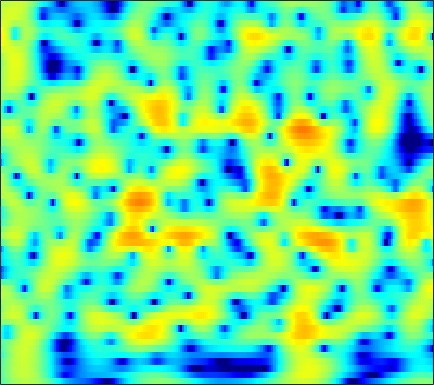

The data file committed next to this chart (first rows):
-2.4663, -1.7988, -0.99014, -0.27056, 0.21045, 0.77426, 1.25, 1.5479, 1.8707, 2.1093, 2.2629, 2.3219, 2.3234, 2.2395, 2.1227, 1.8931, 1.5772, 1.2869, 0.82281, 0.27189, -0.36629, -0.90071, -1.6822, -2.5411
-2.203, -1.43, -0.4949, 0.33, 0.8762, 1.506, 2.025, 2.342, 2.666, 2.878, 2.976, 2.976, 2.874, 2.656, 2.416, 1.988, 1.437, 0.9393, 0.1595, -0.7601, -1.827, -2.731, -4.087, -5.631
-1.958, -1.216, -0.3064, 0.5046, 1.043, 1.666, 2.177, 2.485, 2.794, 2.984, 3.052, 3.022, 2.873, 2.598, 2.307, 1.808, 1.181, 0.6268, -0.226, -1.205, -2.308, -3.214, -4.518, -5.917
-2.557, -1.723, -0.6908, 0.2371, 0.8572, 1.577, 2.17, 2.527, 2.889, 3.118, 3.211, 3.192, 3.048, 2.767, 2.467, 1.948, 1.294, 0.7145, -0.1756, -1.196, -2.348, -3.299, -4.683, -6.203
-4.197, -2.942, -1.495, -0.2713, 0.5147, 1.404, 2.12, 2.55, 2.984, 3.267, 3.395, 3.392, 3.255, 2.967, 2.653, 2.103, 1.407, 0.7877, -0.1628, -1.25, -2.466, -3.454, -4.862, -6.346
-3.159, -2.185, -1.018, 0.005028, 0.6833, 1.477, 2.145, 2.564, 3.005, 3.31, 3.471, 3.493, 3.385, 3.114, 2.8, 2.232, 1.485, 0.8006, -0.2778, -1.553, -3.039, -4.306, -6.212, -8.392
-1.961, -1.67, -1.205, -0.6368, -0.1486, 0.5596, 1.284, 1.807, 2.432, 2.941, 3.304, 3.467, 3.536, 3.422, 3.211, 2.758, 2.101, 1.465, 0.4281, -0.8425, -2.367, -3.689, -5.708, -8.054
-4.445, -5.706, -7.202, -7.324, -6.16, -3.886, -1.705, -0.3176, 1.174, 2.304, 3.117, 3.544, 3.893, 4.013, 3.963, 3.72, 3.288, 2.842, 2.088, 1.151, 0.03425, -0.9191, -2.35, -3.964
-3.646, -4.967, -6.614, -6.973, -5.96, -3.822, -1.769, -0.4887, 0.8596, 1.843, 2.512, 2.837, 3.067, 3.108, 3.035, 2.836, 2.549, 2.283, 1.861, 1.36, 0.7775, 0.2821, -0.4598, -1.266
0.3683, 0.3982, 0.5067, 0.7353, 0.9779, 1.363, 1.75, 1.992, 2.198, 2.226, 2.045, 1.766, 1.215, 0.5247, -0.01273, -0.6401, -1.013, -1.083, -0.9582, -0.725, -0.5222, -0.4621, -0.5302, -0.789
0.8302, 1.556, 2.334, 2.922, 3.24, 3.505, 3.592, 3.533, 3.256, 2.704, 1.806, 0.8621, -0.8768, -3.391, -6.13, -12.13, -18.73, -12.2, -6.823, -3.852, -2.06, -1.207, -0.5548, -0.3617
-0.3358, 0.6549, 1.632, 2.298, 2.626, 2.866, 2.901, 2.796, 2.486, 1.984, 1.281, 0.6238, -0.4243, -1.629, -2.539, -3.533, -3.922, -3.722, -3.002, -2.113, -1.341, -0.9113, -0.5529, -0.4713
0.7776, 1.136, 1.506, 1.726, 1.796, 1.771, 1.614, 1.421, 1.091, 0.7252, 0.359, 0.09235, -0.2206, -0.4632, -0.5674, -0.6136, -0.5697, -0.484, -0.3149, -0.1399, -0.03106, -0.02075, -0.1349, -0.4005
2.251, 2.214, 2.097, 1.865, 1.602, 1.121, 0.4946, -0.06092, -0.8561, -1.604, -2.131, -2.276, -2.071, -1.518, -0.9877, -0.2518, 0.4238, 0.8557, 1.305, 1.577, 1.66, 1.586, 1.273, 0.7105
2.003, 1.867, 1.62, 1.247, 0.8395, 0.05267, -1.085, -2.251, -4.453, -7.884, -13.44, -16.32, -10.35, -5.602, -3.219, -0.9366, 0.7027, 1.627, 2.521, 3.077, 3.34, 3.352, 3.11, 2.558
-2.634, -2.489, -2.258, -2.079, -2.048, -2.205, -2.653, -3.194, -4.143, -5.224, -6.042, -6.103, -5.16, -3.574, -2.311, -0.7442, 0.5821, 1.396, 2.255, 2.879, 3.268, 3.406, 3.401, 3.166
-12.38, -10.39, -8.063, -6.345, -5.388, -4.466, -3.889, -3.631, -3.404, -3.243, -3.061, -2.84, -2.411, -1.844, -1.36, -0.6291, 0.1262, 0.6693, 1.344, 1.949, 2.439, 2.717, 2.965, 3.063
-13.68, -11.62, -9.17, -7.224, -6.11, -4.981, -4.182, -3.746, -3.368, -3.171, -3.068, -3.014, -2.954, -2.794, -2.58, -2.146, -1.549, -0.9984, -0.1802, 0.6479, 1.426, 1.953, 2.54, 2.996
-7.572, -7.032, -6.144, -5.221, -4.565, -3.87, -3.384, -3.174, -3.155, -3.412, -3.944, -4.538, -5.552, -6.637, -7.238, -7.318, -6.286, -5.018, -3.165, -1.443, 0.04503, 1.012, 2.086, 2.94
-7.266, -6.414, -5.151, -4.021, -3.3, -2.574, -2.172, -2.12, -2.355, -2.979, -4.096, -5.309, -7.583, -11.26, -15.79, -22.77, -13.92, -9.56, -5.734, -3.04, -0.9498, 0.3009, 1.665, 2.726
-11.58, -7.98, -4.858, -2.793, -1.734, -0.7799, -0.3024, -0.2349, -0.4655, -1.102, -2.099, -3.035, -4.454, -5.926, -6.743, -7.206, -6.743, -5.824, -4.236, -2.547, -0.9433, 0.1077, 1.277, 2.184
-2.845, -1.788, -0.3619, 0.8509, 1.572, 2.217, 2.509, 2.512, 2.164, 1.424, 0.3219, -0.8317, -2.75, -5.157, -7.351, -10.06, -9.954, -8.003, -5.162, -2.791, -1.072, -0.1517, 0.6741, 1.061
0.9886, 1.52, 2.254, 2.91, 3.316, 3.7, 3.848, 3.799, 3.461, 2.825, 1.809, 0.7812, -0.9794, -3.282, -5.358, -7.889, -8.07, -6.454, -4.128, -2.322, -1.174, -0.7277, -0.6625, -1.257
-0.7547, -0.01222, 0.8664, 1.63, 2.089, 2.552, 2.833, 2.892, 2.823, 2.541, 2.053, 1.609, 0.8436, 0.08145, -0.451, -1.026, -1.266, -1.306, -1.176, -1.013, -0.9805, -1.063, -1.439, -2.146
-3.68, -2.561, -1.299, -0.2302, 0.4275, 1.114, 1.61, 1.842, 2.008, 1.998, 1.874, 1.708, 1.401, 1.067, 0.8052, 0.4757, 0.1881, -0.0195, -0.2557, -0.4999, -0.7645, -0.9721, -1.288, -1.623
-5.416, -4.029, -2.376, -1.052, -0.2369, 0.6213, 1.21, 1.534, 1.771, 1.855, 1.808, 1.699, 1.54, 1.291, 1.093, 0.8194, 0.4825, 0.2375, -0.1567, -0.5786, -1.015, -1.354, -1.729, -1.973
-5.57, -3.66, -1.669, -0.1795, 0.6487, 1.442, 1.93, 2.12, 2.181, 2.075, 1.825, 1.604, 1.294, 1.029, 0.8594, 0.6422, 0.4164, 0.1797, -0.2762, -0.9451, -1.884, -2.754, -4.039, -5.056
-1.885, -0.4929, 0.925, 1.914, 2.419, 2.773, 2.832, 2.639, 2.149, 1.359, 0.3737, -0.4243, -1.431, -1.885, -1.832, -1.375, -0.7882, -0.5255, -0.4481, -0.9095, -1.995, -3.38, -6.494, -12.53
1.739, 2.036, 2.337, 2.45, 2.412, 2.162, 1.655, 1.076, -0.01076, -1.617, -3.946, -6.505, -12.39, -21.32, -13.03, -7.047, -3.893, -2.436, -1.246, -0.7117, -0.6673, -0.8972, -1.312, -1.593
2.54, 2.249, 1.782, 1.211, 0.7051, -0.04765, -0.8972, -1.506, -2.394, -3.304, -4.44, -5.27, -6.321, -6.509, -5.923, -4.43, -2.905, -1.895, -0.8713, -0.1497, 0.2975, 0.5177, 0.734, 0.9105
2.471, 1.825, 0.7801, -0.4845, -1.617, -3.291, -4.882, -5.707, -5.852, -5.175, -4.235, -3.586, -2.755, -2.005, -1.458, -0.752, -0.1252, 0.2885, 0.7157, 1.004, 1.186, 1.291, 1.371, 1.459
1.927, 1.25, 0.1309, -1.378, -2.945, -6.05, -11.66, -21.41, -14.48, -7.428, -3.775, -2.005, -0.3469, 0.774, 1.365, 1.869, 2.112, 2.119, 1.929, 1.544, 1.044, 0.6579, 0.2841, 0.2067
-1.145, -1.095, -0.9762, -1.077, -1.315, -1.85, -2.342, -2.447, -1.936, -0.8589, 0.4222, 1.33, 2.288, 2.931, 3.214, 3.294, 3.048, 2.597, 1.636, 0.17, -1.936, -4.028, -7.043, -7.848
-10.31, -6.881, -3.98, -2.171, -1.232, -0.3371, 0.3644, 0.79, 1.365, 1.913, 2.457, 2.775, 3.129, 3.292, 3.279, 3.042, 2.508, 1.903, 0.7394, -0.8773, -3.141, -5.241, -8.277, -9.123
-6.729, -5.333, -3.505, -1.975, -1.051, -0.03494, 0.7361, 1.215, 1.722, 2.126, 2.408, 2.553, 2.636, 2.607, 2.482, 2.187, 1.718, 1.26, 0.505, -0.4006, -1.336, -2.029, -2.747, -3.107
-2.343, -1.849, -1.113, -0.3861, 0.1302, 0.7248, 1.198, 1.484, 1.756, 1.932, 2.003, 2.03, 1.971, 1.845, 1.703, 1.443, 1.117, 0.8004, 0.3287, -0.223, -0.7887, -1.215, -1.746, -2.196
-0.06383, 0.3113, 0.7868, 1.228, 1.507, 1.771, 1.937, 1.97, 1.928, 1.776, 1.581, 1.396, 1.178, 0.9735, 0.8516, 0.7033, 0.5312, 0.3711, 0.05843, -0.3477, -0.9167, -1.391, -2.102, -2.825
1.449, 1.918, 2.437, 2.805, 2.959, 3.022, 2.886, 2.648, 2.155, 1.471, 0.6598, 0.007704, -0.68, -0.9947, -0.9492, -0.6109, -0.2177, 0.01801, 0.09463, -0.1438, -0.7619, -1.514, -2.882, -4.679
1.947, 2.673, 3.368, 3.753, 3.881, 3.84, 3.502, 3.058, 2.097, 0.6545, -1.527, -3.795, -7.83, -9.982, -7.49, -3.787, -1.32, -0.1441, 0.7683, 0.9739, 0.5937, -0.1496, -1.844, -4.607
0.4139, 1.006, 1.503, 1.754, 1.867, 1.859, 1.674, 1.401, 0.7276, -0.3685, -1.946, -3.499, -5.63, -6.351, -5.293, -3.001, -1.005, 0.1086, 1.143, 1.641, 1.699, 1.483, 0.8398, 0.005863
-1.653, -2.039, -2.665, -3.054, -3.088, -2.75, -2.135, -1.751, -1.39, -1.328, -1.451, -1.54, -1.691, -1.545, -1.242, -0.652, 0.1142, 0.6627, 1.323, 1.844, 2.139, 2.253, 2.258, 2.115
-3.165, -5.097, -8.988, -15.22, -16.11, -9.929, -6.172, -4.448, -2.991, -2.168, -1.804, -1.685, -1.599, -1.482, -1.274, -0.828, -0.1933, 0.3524, 1.081, 1.762, 2.333, 2.653, 2.973, 3.108
-1.434, -2.713, -4.668, -6.21, -6.447, -5.416, -3.917, -3.039, -2.331, -2.14, -2.451, -3.024, -3.929, -4.829, -5.094, -4.485, -3.164, -1.966, -0.5037, 0.7121, 1.696, 2.257, 2.804, 3.182
0.8663, 0.6651, 0.4198, 0.224, 0.146, 0.1544, 0.1528, 0.08127, -0.2634, -1.047, -2.385, -3.913, -7.123, -13.18, -27.04, -14.37, -7.66, -4.889, -2.444, -0.808, 0.3062, 0.9338, 1.535, 1.966
1.143, 1.689, 2.217, 2.537, 2.685, 2.736, 2.595, 2.362, 1.841, 1.035, -0.09556, -1.102, -2.653, -4.135, -4.822, -4.856, -4.155, -3.504, -2.671, -2.073, -1.681, -1.472, -1.257, -1.11
0.7454, 1.669, 2.58, 3.22, 3.537, 3.753, 3.764, 3.624, 3.261, 2.719, 2, 1.364, 0.4476, -0.442, -1.075, -1.847, -2.524, -3.022, -3.724, -4.492, -5.295, -5.925, -6.645, -7.08
0.8303, 1.667, 2.614, 3.347, 3.739, 4.077, 4.202, 4.156, 3.913, 3.475, 2.867, 2.291, 1.404, 0.3835, -0.4649, -1.729, -3.165, -4.348, -6.185, -8.33, -10.87, -13.04, -16.35, -18.86
0.4953, 1.427, 2.5, 3.34, 3.814, 4.239, 4.417, 4.409, 4.207, 3.783, 3.153, 2.553, 1.584, 0.3849, -0.662, -2.25, -4.113, -5.74, -8.222, -11.17, -14.82, -18.11, -23.53, -29.14
-0.2099, 1.099, 2.438, 3.401, 3.926, 4.375, 4.56, 4.544, 4.325, 3.894, 3.23, 2.586, 1.533, 0.2455, -0.8986, -2.624, -4.598, -6.291, -8.825, -11.66, -14.9, -17.81, -22.48, -28.97
0.7451, 1.82, 2.916, 3.668, 4.049, 4.339, 4.424, 4.349, 4.084, 3.629, 2.951, 2.304, 1.218, -0.1044, -1.275, -3.062, -5.099, -6.743, -9.041, -11.35, -13.57, -15.03, -16.86, -18.17
3.054, 3.435, 3.793, 3.975, 3.998, 3.931, 3.779, 3.621, 3.338, 2.932, 2.381, 1.836, 0.8654, -0.4243, -1.595, -3.518, -5.878, -7.963, -10.96, -13.85, -15.52, -15.56, -14.63, -13.57
5.102, 4.919, 4.477, 3.848, 3.293, 2.554, 1.98, 1.769, 1.741, 1.827, 1.826, 1.645, 1.123, 0.1913, -0.8071, -2.588, -4.976, -7.299, -11.49, -18.05, -22.86, -17.69, -13.1, -10.38
6.3, 5.713, 4.537, 2.767, 0.9537, -2.26, -5.452, -5.42, -2.689, -0.278, 1.151, 1.705, 1.9, 1.569, 1.004, -0.08732, -1.517, -2.716, -4.356, -5.746, -6.45, -6.475, -5.939, -5.091
5.551, 5.079, 4.046, 2.426, 0.7201, -2.204, -4.948, -4.933, -2.587, -0.3814, 1.032, 1.635, 1.907, 1.708, 1.314, 0.5358, -0.4271, -1.208, -2.206, -3.003, -3.508, -3.682, -3.682, -3.517
3.853, 3.961, 3.799, 3.355, 2.902, 2.272, 1.815, 1.65, 1.675, 1.816, 1.903, 1.83, 1.495, 0.8449, 0.1575, -1.01, -2.393, -3.496, -4.904, -5.963, -6.478, -6.482, -6.229, -5.89
2.796, 3.293, 3.667, 3.802, 3.804, 3.711, 3.568, 3.441, 3.229, 2.951, 2.535, 2.091, 1.291, 0.1763, -0.9095, -2.774, -5.252, -7.65, -11.75, -16.16, -15.74, -13.37, -10.92, -9.436
2.643, 3.008, 3.365, 3.596, 3.703, 3.776, 3.761, 3.702, 3.536, 3.247, 2.787, 2.313, 1.468, 0.3316, -0.7458, -2.558, -4.883, -7.045, -10.4, -13.41, -13.74, -12.66, -11.26, -10.54
2.403, 2.412, 2.466, 2.584, 2.704, 2.902, 3.095, 3.202, 3.27, 3.201, 2.98, 2.702, 2.145, 1.381, 0.6578, -0.474, -1.775, -2.802, -4.155, -5.355, -6.299, -6.899, -7.692, -8.727
